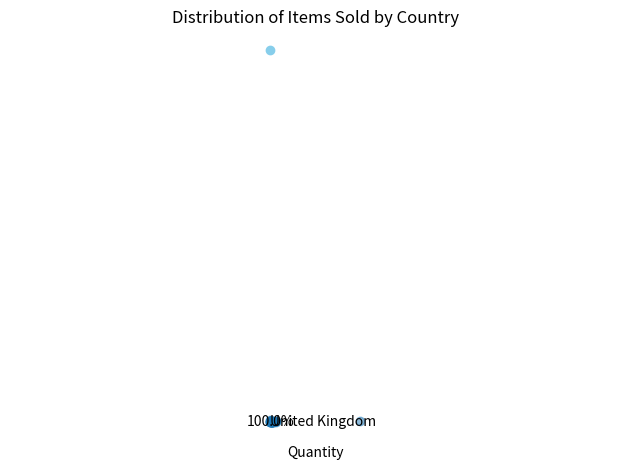

The matplotlib source for this figure:
import pandas as pd
import matplotlib.pyplot as plt

# Your original data
data = {
    "Invoice": [489434, 489435, 489436, 489437, 489438, 489439, 489440, 
                489441, 489442, 489443, 489445, 489446, 489448, 489449, 
                489450, 489459, 489460, 489461, 489462, 489465, 489545, 
                489476, 489488, 489503, 489504, 489505, 489514, 489517, 
                489518, 489519, 489520, 489522, 489523, 489525, 489526, 
                489527, 489528, 489529, 489530, 489531, 489532, 489533, 
                489534, 489537],
    "StockCode": [22041, 22195, 48173, 22143, 21252, 22138, 22350, 
                  22138, 22111, 82580, 35916, 21733, 20823, 21871, 
                  21896, 90200, 21977, 21248, 90200, 90185, 21707, 
                  22113, 22149, 84032, 21540, 85083, 48185, 47591, 
                  16207, 20892, 35751, 72760, 84879, 85226, 
                  85049, 85048, 22300, 72803, 85231, 84970, 
                  35832, 20967],
    "Description": ["RECORD FRAME 7\" SINGLE SIZE", "HEART MEASURING SPOONS LARGE", 
                    "DOOR MAT BLACK FLOCK", "CHRISTMAS CRAFT HEART DECORATIONS", 
                    "SET OF MEADOW FLOWER STICKERS", "BAKING SET 9 PIECE RETROSPOT", 
                    "CAT BOWL", "BAKING SET 9 PIECE RETROSPOT", 
                    "SCOTTIE DOG HOT WATER BOTTLE", "BATHROOM METAL SIGN", 
                    "BLUE FELT HANGING HEART W FLOWER", "RED HANGING HEART T-LIGHT HOLDER", 
                    "GOLD WINE GOBLET", "SAVE THE PLANET MUG", 
                    "POTTING SHED TWINE", "GREEN SWEETHEART BRACELET", 
                    "PACK OF 60 PINK PAISLEY CAKE CASES", 
                    "DOOR HANGER MUM + DADS ROOM", "GREEN SWEETHEART BRACELET", 
                    "BLACK DIAMANTE EXPANDABLE RING", "FOLDING UMBRELLA , BLACK/BLUE SPOT", 
                    "GREY HEART HOT WATER BOTTLE", "FELTCRAFT 6 FLOWER FRIENDS", 
                    "CHARLIE+LOLA PINK HOT WATER BOTTLE", "DAIRY MAID CERAMIC BUTTER DISH", 
                    "KISS REINDEER SCANDINAVIAN STOCKING", "DOOR MAT FAIRY CAKE", 
                    "PINK FAIRY CAKE CHILD'S APRON", "PINK STRAWBERRY HANDBAG", 
                    "SET/3 TALL GLASS CANDLE HOLDER PINK", "WASH BAG VINTAGE ROSE PAISLEY", 
                    "PURPLE CURRENT CANDLE RING", "VINTAGE CREAM 3 BASKET CAKE STAND", 
                    "ASSORTED COLOUR BIRD ORNAMENT", "BLUE PULL BACK RACING CAR", 
                    "SCANDINAVIAN REDS RIBBONS", "LOO ROLL METAL SIGN", 
                    "15CM CHRISTMAS GLASS BALL 20 LIGHTS", "COFFEE MUG DOG + BALL DESIGN", 
                    "ROSE SCENT CANDLE JEWELLED DRAWER", "REX CASH+CARRY JUMBO SHOPPER", 
                    "STRAWBERRY SCENTED SET/9 T-LIGHTS", "HANGING HEART ZINC T-LIGHT HOLDER", 
                    "WOOLLY HAT SOCK GLOVE ADVENT STRING", "GREY FLORAL FELTCRAFT SHOULDER BAG"],
    "Quantity": [48, 24, 10, 6, 30, 9, 8, 6, 3, 12, 12, 32, 48, 12, 
                 6, 3, 24, 12, 3, 3, 12, 1, 6, 2, 6, 50, 2, 2, 6, 
                 12, 1, 800, 1, 12, 1, 1, 12, 12, 1, 1, 12, 12, 1, 
                 2],
    "InvoiceDate": pd.to_datetime(["12/1/09 7:45", "12/1/09 7:46", "12/1/09 9:06",
                                    "12/1/09 9:08", "12/1/09 9:24", "12/1/09 9:28", 
                                    "12/1/09 9:43", "12/1/09 9:44", "12/1/09 9:46", 
                                    "12/1/09 9:50", "12/1/09 9:57", "12/1/09 10:06", 
                                    "12/1/09 10:18", "12/1/09 10:33", "12/1/09 10:36", 
                                    "12/1/09 10:44", "12/1/09 10:46", "12/1/09 10:49", 
                                    "12/1/09 10:49", "12/1/09 10:49", "12/1/09 10:52", 
                                    "12/1/09 12:22", "12/1/09 10:55", "12/1/09 10:59", 
                                    "12/1/09 11:04", "12/1/09 11:10", "12/1/09 11:17", 
                                    "12/1/09 11:21", "12/1/09 11:34", "12/1/09 11:35", 
                                    "12/1/09 11:37", "12/1/09 11:41", "12/1/09 11:45", 
                                    "12/1/09 11:46", "12/1/09 11:49", "12/1/09 11:50", 
                                    "12/1/09 11:50", "12/1/09 11:50", "12/1/09 11:51", 
                                    "12/1/09 11:56", "12/1/09 11:57", "12/1/09 11:58", 
                                    "12/1/09 12:02", "12/1/09 12:09", "12/1/09 12:14"]),
    "Price": [2.10, 1.65, 5.95, 2.10, 1.69, 4.95, 2.55, 4.25, 4.95, 
              0.55, 0.85, 2.55, 4.25, 1.25, 2.10, 4.25, 0.55, 1.45, 
              4.25, 4.25, 4.95, 3.45, 2.10, 2.95, 4.25, 2.55, 1.65, 
              5.95, 1.65, 2.95, 12.75, 2.55, 0.75, 9.95, 1.45, 0.55, 
              1.25, 1.65, 7.95, 1.25, 2.55, 0.99],
    "Customer ID": [12748, 12345, 12345, 12346, 12347, 12348, 12349, 
                    12350, 12351, 12352, 12353, 12354, 12355, 12356, 
                    12357, 12358, 12359, 12360, 12361, 12362, 12363, 
                    12364, 12365, 12366, 12367, 12368, 12369, 12370, 
                    12371, 12372, 12373, 12374, 12375, 12376, 12377, 
                    12378, 12379, 12380, 12381, 12382, 12383, 12384],
    "Country": ["United Kingdom"] * 45  # Changed to ensure it matches the data
}

# Check lengths of each list
lengths = {key: len(value) for key, value in data.items()}
print("Lengths of each list in the data dictionary:", lengths)

# Determine the minimum length
min_length = min(len(value) for value in data.values())

# Trim all lists to the minimum length
for key in data:
    data[key] = data[key][:min_length]

# Verify all lengths are the same after trimming
lengths_after_trimming = {key: len(value) for key, value in data.items()}
print("Lengths of each list after trimming:", lengths_after_trimming)

# Step 1: Create DataFrame
df = pd.DataFrame(data)

# Optional: Display the DataFrame
print(df)

# Step 2: Visualize or analyze the data

# Example 1: Count of items sold by country (Bar Chart)
country_counts = df['Country'].value_counts()
country_counts.plot(kind='bar')
plt.title('Count of Items Sold by Country')  # Bar chart title
plt.xlabel('Country')
plt.ylabel('Count')
plt.xticks(rotation=45)
plt.tight_layout()  # Adjust layout to prevent clipping
plt.show()

# Example 2: Total sales amount per country (Line Chart)
df['Total Sales'] = df['Quantity'] * df['Price']
sales_by_country = df.groupby('Country')['Total Sales'].sum()
sales_by_country.plot(kind='line', marker='o', color='skyblue')
plt.title('Total Sales Amount by Country (Line Chart)')  # Line chart title
plt.xlabel('Country')
plt.ylabel('Total Sales')
plt.xticks(rotation=45)
plt.tight_layout()  # Adjust layout to prevent clipping
plt.show()

# Example 3: Scatter plot of Quantity vs Price
plt.scatter(df['Quantity'], df['Price'], alpha=0.5)
plt.title('Scatter Plot of Quantity vs Price')  # Scatter chart title
plt.xlabel('Quantity')
plt.ylabel('Price')
plt.grid(True)
plt.tight_layout()  # Adjust layout to prevent clipping
plt.show()

# Example 4: Pie Chart of Items Sold by Country
country_counts.plot(kind='pie', autopct='%1.1f%%', startangle=90, colors=plt.cm.tab20.colors)
plt.title('Distribution of Items Sold by Country')  # Pie chart title
plt.ylabel('')  # Hide y-label
plt.axis('equal')  # Equal aspect ratio ensures the pie chart is circular
plt.tight_layout()  # Adjust layout to prevent clipping
plt.show()
